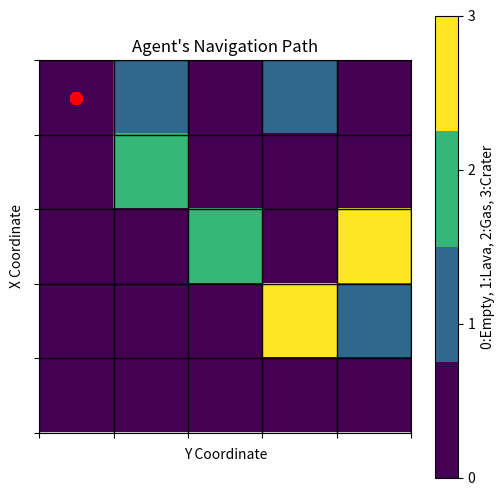
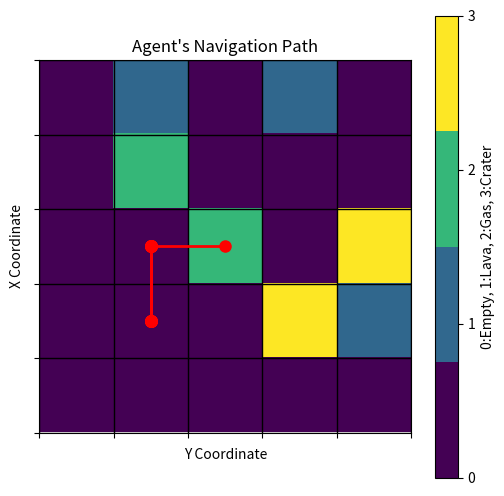
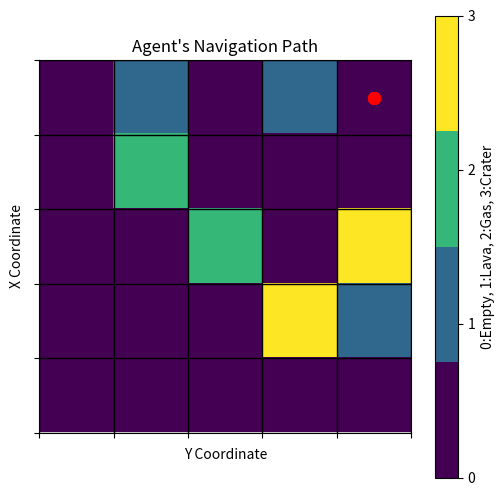

The script that saved these images, in order:
# Planning and Pseudocode for our project
# Initialize
#states = define_states()  # All possible states
#actions = define_actions()  # All possible actions
#policy = initialize_policy()  # Random or heuristic policy
#rewards = define_rewards()  # Reward function
#transition_probs = define_transition_probs()  # Transition probabilities

# Solve MDP (e.g., value iteration)
#for iteration in max_iterations:
    #for state in states:
        #for action in actions:
            #expected_value = compute_expected_value(state, action, transition_probs, rewards)
            #update_value_function(state, expected_value)
        #update_policy(state)  # Choose action with highest value

# Run agent in simulation
#while not exploration_complete:
    #state = observe_environment()
    #action = policy[state]
    #execute_action(action)
    #update_exploration_map()
    #update_energy_level()
    #check_for_hazards()




import numpy as np
import random
import matplotlib.pyplot as plt

# Environment settings
GRID_SIZE = 5  # 5x5 grid
NUM_LAVA = 3
NUM_GAS = 2
NUM_CRIERS = 2
MAX_EPISODES_SMALL = 200  # Reduced number of episodes for faster training
ALPHA = 0.1  # Learning rate
GAMMA = 0.9  # Discount factor
EPSILON = 0.2  # Exploration rate

# Create grid
grid = np.zeros((GRID_SIZE, GRID_SIZE))

# Randomly place hazards (lava, gas)
def place_hazards():
    global grid
    grid = np.zeros((GRID_SIZE, GRID_SIZE))  # Reset grid
    for _ in range(NUM_LAVA):
        x, y = random.randint(0, GRID_SIZE - 1), random.randint(0, GRID_SIZE - 1)
        grid[x, y] = 1  # Lava
    for _ in range(NUM_GAS):
        x, y = random.randint(0, GRID_SIZE - 1), random.randint(0, GRID_SIZE - 1)
        grid[x, y] = 2  # Gas
    for _ in range(NUM_CRIERS):
        x, y = random.randint(0, GRID_SIZE - 1), random.randint(0, GRID_SIZE - 1)
        grid[x, y] = 3  # Crater

# Initialize Q-table
Q_table_small = np.zeros((GRID_SIZE, GRID_SIZE, 4))  # (state, action) Q-values, 4 actions (up, down, left, right)

# Define reward function
def get_reward(state):
    x, y = state
    if grid[x, y] == 1:  # Lava
        return -100  # Large penalty for lava
    elif grid[x, y] == 2:  # Gas
        return -50   # Moderate penalty for gas
    elif grid[x, y] == 3:  # Crater
        return -80  # Crater penalty
    else:
        return 10   # Small reward for exploring new areas

# Define possible actions
def get_possible_actions():
    return ['up', 'down', 'left', 'right']

# Define state transition
def move(state, action):
    x, y = state
    if action == 'up':
        x = max(x - 1, 0)
    elif action == 'down':
        x = min(x + 1, GRID_SIZE - 1)
    elif action == 'left':
        y = max(y - 1, 0)
    elif action == 'right':
        y = min(y + 1, GRID_SIZE - 1)
    return (x, y)

# Q-learning algorithm for a reduced number of episodes
def q_learning_small():
    place_hazards()
    episodes = 0
    total_rewards = []

    while episodes < MAX_EPISODES_SMALL:
        state = (random.randint(0, GRID_SIZE-1), random.randint(0, GRID_SIZE-1))  # Random initial state
        done = False
        total_reward = 0  # Track total reward for the episode

        while not done:
            # Choose action based on epsilon-greedy strategy
            if random.uniform(0, 1) < EPSILON:
                action = random.choice(get_possible_actions())
            else:
                action = get_possible_actions()[np.argmax(Q_table_small[state[0], state[1]])]
            
            # Take action and observe new state
            next_state = move(state, action)
            reward = get_reward(next_state)
            total_reward += reward
            
            # Update Q-value using the Q-learning formula
            Q_table_small[state[0], state[1], get_possible_actions().index(action)] = \
                (1 - ALPHA) * Q_table_small[state[0], state[1], get_possible_actions().index(action)] + \
                ALPHA * (reward + GAMMA * np.max(Q_table_small[next_state[0], next_state[1]]))
            
            # Move to the next state
            state = next_state

            # Stop the episode if agent reaches the bottom right corner (goal state)
            if state == (GRID_SIZE - 1, GRID_SIZE - 1):
                done = True

        episodes += 1
        total_rewards.append(total_reward)

        # Print completion every 10 episodes
        if episodes % 10 == 0:
            print(f'Episode {episodes}/{MAX_EPISODES_SMALL} completed. Total Reward: {total_reward}')

    print("Training complete!")
    return total_rewards

# Train the Q-learning agent with the reduced number of episodes
total_rewards_small = q_learning_small()

# Visualize the rewards over episodes (to check agent’s learning progress)
#plt.plot(total_rewards_small)
#plt.title("Training Progress: Total Rewards per Episode (Reduced Episodes)")
#plt.xlabel("Episodes")
#plt.ylabel("Total Reward")
#plt.show()

# Methods to Test and Visualize the Trained Agent

def test_agent(start_position=(0,0), max_steps=50):
    """Test the trained agent from a given starting position"""
    state = start_position
    path = [state]
    total_reward = 0
    
    print("\n=== Testing Trained Agent ===")
    print(f"Starting at position: {state}")
    
    for step in range(max_steps):
        # Get best action from Q-table
        action_idx = np.argmax(Q_table_small[state[0], state[1]])
        action = get_possible_actions()[action_idx]
        
        # Move to next state
        next_state = move(state, action)
        reward = get_reward(next_state)
        total_reward += reward
        
        print(f"Step {step+1}: {state} -> {action} -> {next_state} | Reward: {reward}")
        
        # Update state and path
        state = next_state
        path.append(state)
        
        # Check if reached goal
        if state == (GRID_SIZE-1, GRID_SIZE-1):
            print("\nSUCCESS: Reached the goal!")
            break
            
    print(f"\nTotal reward: {total_reward}")
    visualize_path(path, grid)
    
def visualize_path(path, grid):
    """Visualize the agent's path on the grid"""
    plt.figure(figsize=(6,6))
    
    # Create a color map for the grid
    cmap = plt.cm.get_cmap('viridis', 4)
    plt.imshow(grid.T, cmap=cmap, vmin=0, vmax=3)  # Note: Transposed for correct x,y display
    
    # Plot the path
    xs, ys = zip(*path)
    plt.plot(ys, xs, 'r-o', linewidth=2, markersize=8)  # Note: y comes first in plotting
    
    # Add annotations
    plt.colorbar(ticks=[0,1,2,3], label='0:Empty, 1:Lava, 2:Gas, 3:Crater')
    plt.title("Agent's Navigation Path")
    plt.xlabel("Y Coordinate")
    plt.ylabel("X Coordinate")
    
    # Add grid lines
    plt.grid(which='both', color='black', linestyle='-', linewidth=1)
    plt.xticks(np.arange(-0.5, GRID_SIZE, 1), [])
    plt.yticks(np.arange(-0.5, GRID_SIZE, 1), [])
    
    plt.show()


    # Run the training first
total_rewards_small = q_learning_small()

# Then test the agent from different positions
test_agent(start_position=(0,0))  # Top-left corner
test_agent(start_position=(2,2))  # Center
test_agent(start_position=(0, GRID_SIZE-1))  # Top-right corner

